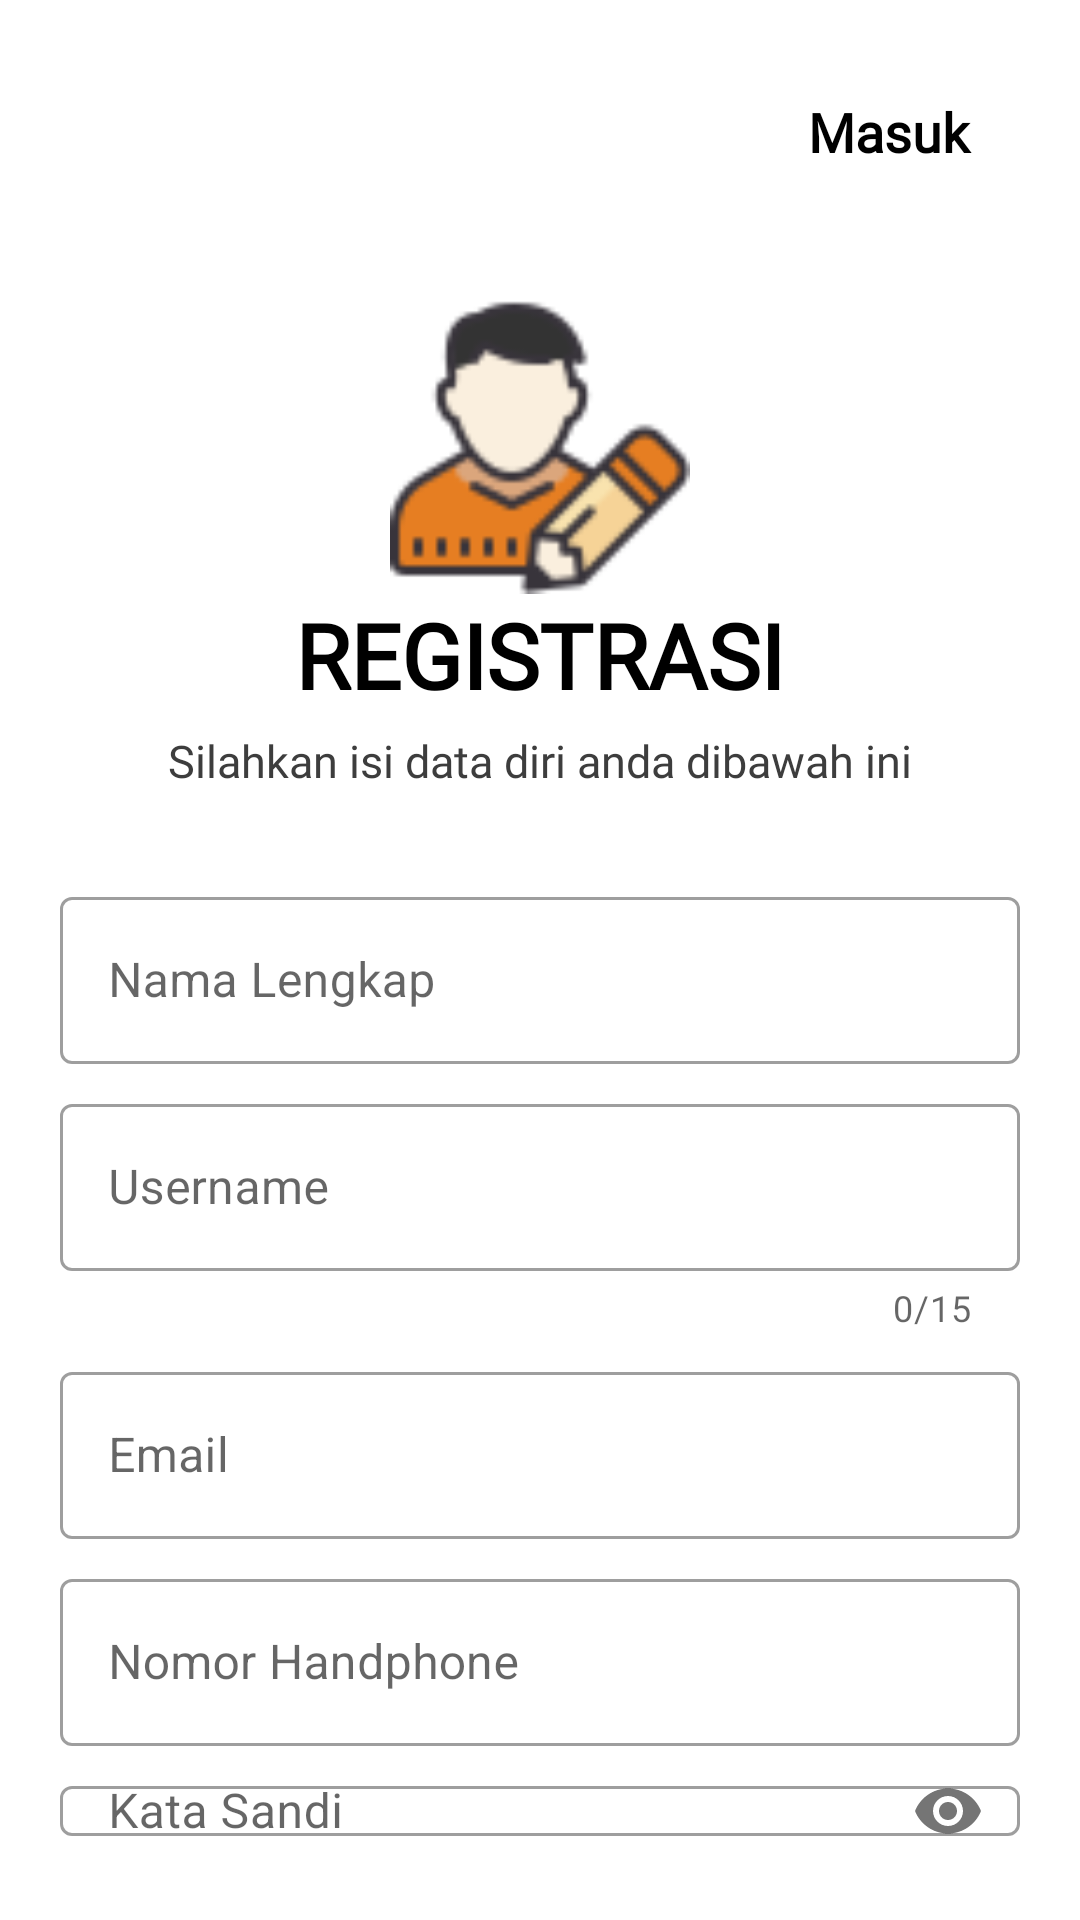

Reconstruct the res/layout file that produces this screen, plus the resources it refers to.
<!-- AndroidManifest.xml: application theme AppTheme -->
<!-- res/layout/activity_sign_up_page.xml -->
<?xml version="1.0" encoding="utf-8"?>
<LinearLayout xmlns:android="http://schemas.android.com/apk/res/android"
    xmlns:app="http://schemas.android.com/apk/res-auto"
    xmlns:tools="http://schemas.android.com/tools"
    android:layout_width="match_parent"
    android:layout_height="match_parent"
    tools:context=".SignUpPage"
    android:orientation="vertical"
    android:background="#ffffff"
    android:padding="20dp">

    <Button
        android:id="@+id/btnRedirectLoginPage"
        style="?android:attr/borderlessButtonStyle"
        android:layout_width="wrap_content"
        android:layout_height="wrap_content"
        android:layout_gravity="right"
        android:backgroundTint="@color/transparent"
        android:text="@string/logIn"
        android:textAllCaps="false"
        android:textColor="@color/colorPrimary"
        android:textStyle="bold"
        android:textSize="18sp"
        android:fontFamily="@font/galvji_bold"/>

    <ImageView
        android:id="@+id/logo"
        android:layout_width="match_parent"
        android:layout_height="100dp"
        android:layout_gravity="left"
        android:layout_marginTop="30dp"
        android:src="@drawable/registration_icon"
        android:transitionName="logo_image"
        app:layout_constraintBottom_toBottomOf="parent" />

    <TextView
        android:id="@+id/greetingSignUp1"
        android:layout_width="wrap_content"
        android:layout_height="wrap_content"
        android:text="@string/sup_text1"
        android:transitionName="logo_text"
        android:textSize="30sp"
        android:layout_gravity="center"
        android:textStyle="bold"
        android:textColor="@color/colorPrimary"
        android:fontFamily="@font/galvji_bold"/>

    <TextView
        android:id="@+id/greetingSignUp2"
        android:layout_width="wrap_content"
        android:layout_height="wrap_content"
        android:text="@string/sup_text2"
        android:textSize="15sp"
        android:layout_gravity="center"
        android:layout_marginTop="5dp"
        android:layout_marginBottom="30dp"
        android:fontFamily="@font/galvji"
        android:textColor="@color/darkGrey"/>

    <LinearLayout
        android:layout_width="match_parent"
        android:layout_height="wrap_content"
        android:orientation="vertical">

        <com.google.android.material.textfield.TextInputLayout
            android:layout_width="match_parent"
            android:layout_height="wrap_content"
            android:layout_marginBottom="8dp"
            android:id="@+id/fldFullName"
            android:hint="@string/sup_text3"
            style="@style/Widget.MaterialComponents.TextInputLayout.OutlinedBox">

            <com.google.android.material.textfield.TextInputEditText
                android:layout_width="match_parent"
                android:layout_height="wrap_content"/>
        </com.google.android.material.textfield.TextInputLayout>

        <com.google.android.material.textfield.TextInputLayout
            android:layout_width="match_parent"
            android:layout_height="wrap_content"
            android:layout_marginBottom="8dp"
            android:id="@+id/fldUsername"
            android:hint="@string/sup_text6"
            app:counterEnabled="true"
            app:counterMaxLength="15"
            style="@style/Widget.MaterialComponents.TextInputLayout.OutlinedBox">

            <com.google.android.material.textfield.TextInputEditText
                android:layout_width="match_parent"
                android:layout_height="wrap_content"/>
        </com.google.android.material.textfield.TextInputLayout>

        <com.google.android.material.textfield.TextInputLayout
            android:layout_width="match_parent"
            android:layout_height="wrap_content"
            android:layout_marginBottom="8dp"
            android:id="@+id/fldEmail"
            android:hint="@string/sup_text4"
            style="@style/Widget.MaterialComponents.TextInputLayout.OutlinedBox">

            <com.google.android.material.textfield.TextInputEditText
                android:layout_width="match_parent"
                android:layout_height="wrap_content"
                android:inputType="textEmailAddress"/>
        </com.google.android.material.textfield.TextInputLayout>

        <com.google.android.material.textfield.TextInputLayout
            android:layout_width="match_parent"
            android:layout_height="wrap_content"
            android:layout_marginBottom="8dp"
            android:id="@+id/fldPhoneNo"
            android:hint="@string/sup_text5"
            style="@style/Widget.MaterialComponents.TextInputLayout.OutlinedBox">

            <com.google.android.material.textfield.TextInputEditText
                android:layout_width="match_parent"
                android:layout_height="wrap_content"
                android:inputType="number"/>
        </com.google.android.material.textfield.TextInputLayout>

        <com.google.android.material.textfield.TextInputLayout
            android:layout_width="match_parent"
            android:layout_height="wrap_content"
            android:layout_marginBottom="8dp"
            android:id="@+id/fldPassword"
            android:hint="@string/sup_text7"
            app:passwordToggleEnabled="true"
            style="@style/Widget.MaterialComponents.TextInputLayout.OutlinedBox">

            <com.google.android.material.textfield.TextInputEditText
                android:layout_width="match_parent"
                android:layout_height="wrap_content"
                android:inputType="textPassword"/>
        </com.google.android.material.textfield.TextInputLayout>

        <TextView
            android:layout_width="match_parent"
            android:layout_height="wrap_content"
            android:layout_marginTop="10dp"
            android:layout_marginBottom="10dp"
            android:text="@string/sup_text8"
            android:textAlignment="center"
            android:textSize="12sp"
            android:gravity="center_horizontal"
            android:fontFamily="@font/galvji"/>

        <Button
            android:id="@+id/btnSignUp"
            android:layout_width="200dp"
            android:layout_height="60dp"
            android:layout_gravity="center"
            android:text="Daftar"
            android:backgroundTint="@color/newOrange"
            android:fontFamily="@font/galvji_bold"
            android:onClick="registerUser"/>

    </LinearLayout>
</LinearLayout>
<!-- resources referenced by this layout -->
<resources>
  <color name="colorPrimary">#000000</color>
  <color name="darkGrey">#3d3d3d</color>
  <color name="newOrange">#f26522</color>
  <color name="transparent">#00000000</color>
  <!-- drawable registration_icon: png bitmap (drawable, 4072 bytes) -->
  <string name="logIn">Masuk</string>
  <string name="sup_text1">REGISTRASI</string>
  <string name="sup_text2">Silahkan isi data diri anda dibawah ini</string>
  <string name="sup_text3">Nama Lengkap</string>
  <string name="sup_text4">Email</string>
  <string name="sup_text5">Nomor Handphone</string>
  <string name="sup_text6">Username</string>
  <string name="sup_text7">Kata Sandi</string>
  <string name="sup_text8">Dengan menjadi pengguna berarti Anda telah setuju dengan\nSyarat dan Ketentuan &amp; Kebijakan Privasi kami</string>
  <style name="AppTheme" parent="Theme.MaterialComponents.Light.NoActionBar">
          
          <item name="colorPrimary">@color/colorPrimary</item>
          <item name="colorPrimaryDark">@color/colorPrimary</item>
          <item name="colorAccent">@color/colorAccent</item>
  
          <item name="android:windowContentTransitions">true</item>
      </style>
  <color name="colorAccent">#00000000</color>
</resources>
